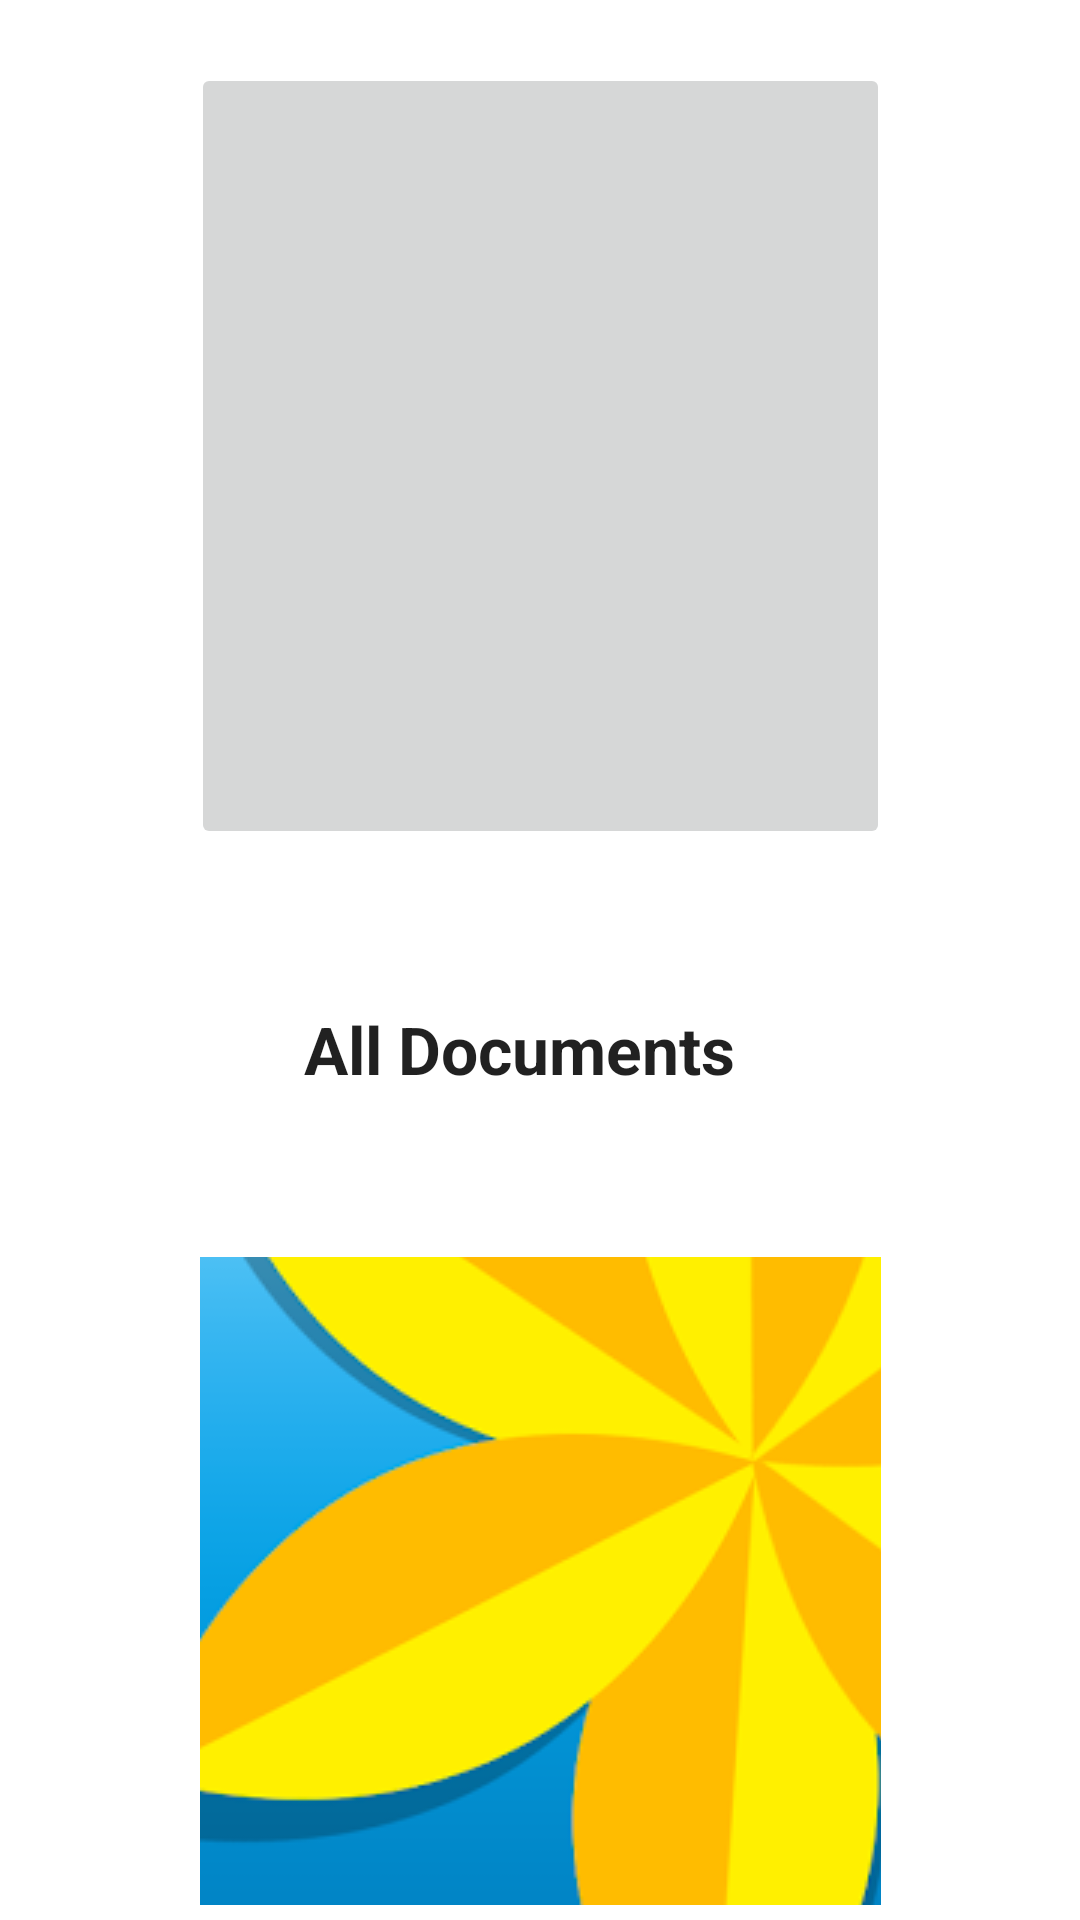

Reconstruct the res/layout file that produces this screen, plus the resources it refers to.
<!-- AndroidManifest.xml: application theme Theme.MYVAULT -->
<!-- res/layout/activity_third_page.xml -->
<?xml version="1.0" encoding="utf-8"?>
<androidx.constraintlayout.widget.ConstraintLayout xmlns:android="http://schemas.android.com/apk/res/android"
    xmlns:app="http://schemas.android.com/apk/res-auto"
    xmlns:tools="http://schemas.android.com/tools"
    android:layout_width="match_parent"
    android:layout_height="match_parent"
    tools:context=".ThirdPage" >

    <ImageButton
        android:id="@+id/imageButton4"
        android:layout_width="227dp"
        android:layout_height="216dp"
        app:layout_constraintBottom_toBottomOf="parent"
        app:layout_constraintEnd_toEndOf="parent"
        app:layout_constraintStart_toStartOf="parent"
        app:layout_constraintTop_toTopOf="parent"
        app:layout_constraintVertical_bias="0.988"
        app:srcCompat="@drawable/abc" />

    <TextView
        android:id="@+id/textView3"
        android:layout_width="208dp"
        android:layout_height="36dp"
        android:layout_marginBottom="48dp"
        android:text="All Documents"
        android:textAlignment="center"
        android:textAppearance="@style/TextAppearance.AppCompat.Large"
        android:textStyle="bold"
        app:layout_constraintBottom_toTopOf="@+id/imageButton4"
        app:layout_constraintEnd_toEndOf="parent"
        app:layout_constraintHorizontal_bias="0.453"
        app:layout_constraintStart_toStartOf="parent" />

    <TextView
        android:id="@+id/textView4"
        android:layout_width="196dp"
        android:layout_height="26dp"
        android:layout_marginBottom="50dp"
        android:text="All Images"
        android:textAppearance="@style/TextAppearance.AppCompat.Large"
        app:layout_constraintBottom_toBottomOf="parent"
        app:layout_constraintEnd_toEndOf="parent"
        app:layout_constraintStart_toStartOf="parent"
        app:layout_constraintTop_toBottomOf="@+id/imageButton4"
        app:layout_constraintVertical_bias="0.319"
        android:textAlignment="center"
        android:textStyle="bold"/>

    <ImageButton
        android:id="@+id/imageButton5"
        android:layout_width="233dp"
        android:layout_height="262dp"
        android:layout_marginBottom="52dp"
        app:layout_constraintBottom_toTopOf="@+id/textView3"
        app:layout_constraintEnd_toEndOf="parent"
        app:layout_constraintStart_toStartOf="parent"
        app:layout_constraintTop_toTopOf="parent"
        app:layout_constraintVertical_bias="1.0"
        app:srcCompat="@drawable/def" />
</androidx.constraintlayout.widget.ConstraintLayout>
<!-- resources referenced by this layout -->
<resources>
  <!-- drawable abc: jpg bitmap (drawable, 21307 bytes) -->
  <style name="Theme.MYVAULT" parent="Theme.MaterialComponents.DayNight.NoActionBar">
          
          <item name="colorPrimary">@color/purple_500</item>
          <item name="colorPrimaryVariant">@color/purple_700</item>
          <item name="colorOnPrimary">@color/white</item>
          
          <item name="colorSecondary">@color/teal_200</item>
          <item name="colorSecondaryVariant">@color/teal_700</item>
          <item name="colorOnSecondary">@color/black</item>
          
          <item name="android:statusBarColor" tools:targetApi="21">@color/purple_200</item>
          
      </style>
  <!-- not gathered from this repository: default colours our renderer supplied (Android Studio template values) -->
  <color name="purple_200">#FFBB86FC</color>
  <color name="purple_500">#FF6200EE</color>
  <color name="purple_700">#FF3700B3</color>
  <color name="teal_200">#FF03DAC5</color>
  <color name="teal_700">#FF018786</color>
  <color name="black">#FF000000</color>
  <color name="white">#FFFFFFFF</color>
</resources>
